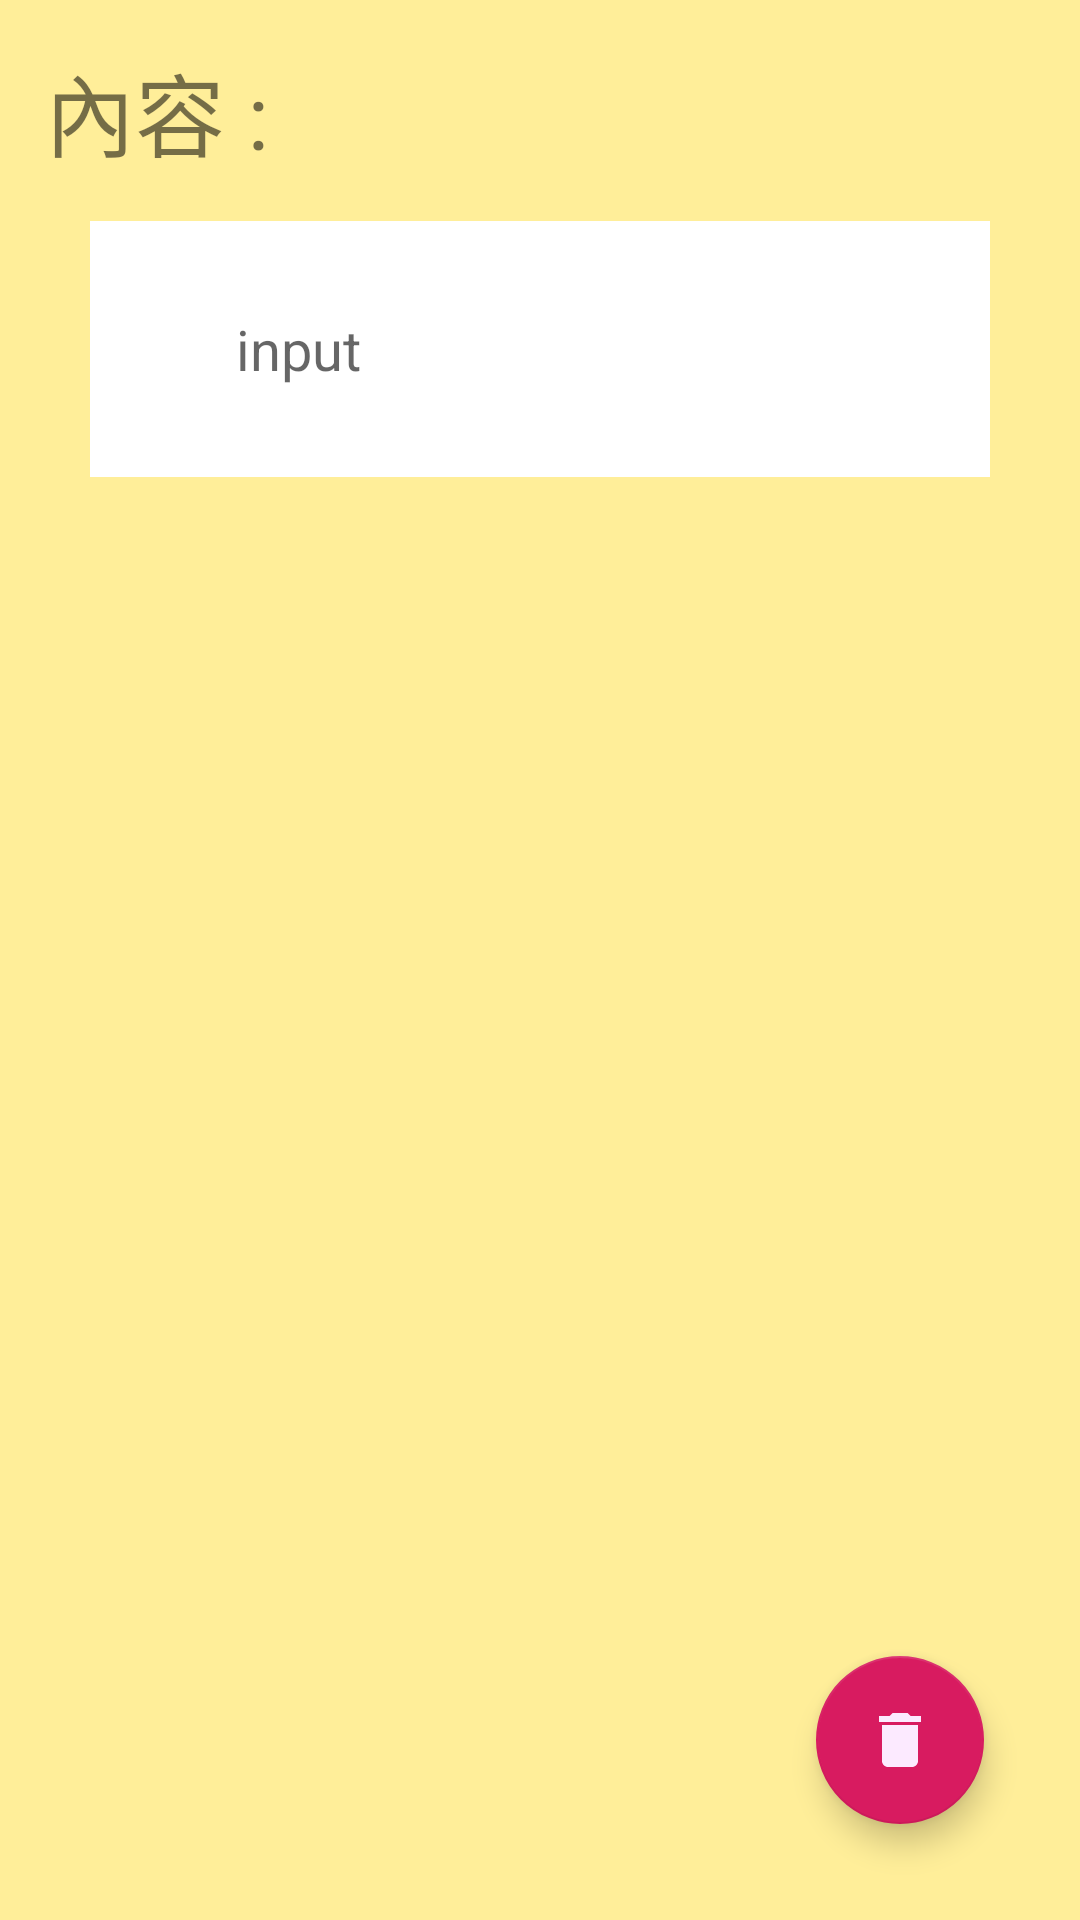

The Android layout XML behind this screen, and the referenced resources:
<!-- AndroidManifest.xml: application theme AppTheme -->
<!-- res/layout/activity_add_note.xml -->
<?xml version="1.0" encoding="utf-8"?>
<android.support.design.widget.CoordinatorLayout xmlns:android="http://schemas.android.com/apk/res/android"
    xmlns:app="http://schemas.android.com/apk/res-auto"
    xmlns:tools="http://schemas.android.com/tools"
    android:layout_width="match_parent"
    android:layout_height="match_parent"
    tools:context=".add_note">

    <LinearLayout
        android:layout_width="match_parent"
        android:layout_height="match_parent"
        android:background="#FFEE99"
        android:orientation="vertical"
        >
        <TextView
            android:textSize="30dp"
            android:padding="15dp"
            android:text="內容 : "
            android:layout_width="wrap_content"
            android:layout_height="wrap_content" />
        <EditText
            android:background="#ffffff"
            android:id="@+id/edit_description"
            android:layout_marginLeft="30dp"
            android:layout_marginRight="30dp"
            android:padding="30dp"
            android:textSize="9pt"
            android:hint="    input "
            android:inputType="textMultiLine"
            android:layout_width="match_parent"
            android:layout_height="wrap_content" />
    </LinearLayout>


    <android.support.design.widget.FloatingActionButton
        android:id="@+id/button_delete_note"
        android:layout_width="wrap_content"
        android:layout_height="wrap_content"
        android:src="@drawable/ic_delete"
        android:layout_gravity="bottom|end"
        android:layout_margin="32dp"/>
</android.support.design.widget.CoordinatorLayout>
<!-- resources referenced by this layout -->
<resources>
  <!-- drawable ic_delete (drawable) -->
  <vector android:height="24dp" android:tint="#FCEAFF"
      android:viewportHeight="24.0" android:viewportWidth="24.0"
      android:width="24dp" xmlns:android="http://schemas.android.com/apk/res/android">
      <path android:fillColor="#FF000000" android:pathData="M6,19c0,1.1 0.9,2 2,2h8c1.1,0 2,-0.9 2,-2V7H6v12zM19,4h-3.5l-1,-1h-5l-1,1H5v2h14V4z"/>
  </vector>
  <style name="AppTheme" parent="Theme.AppCompat.Light.DarkActionBar">
          
          <item name="colorPrimary">@color/colorPrimary</item>
          <item name="colorPrimaryDark">@color/design_default_color_primary_dark</item>
          <item name="colorAccent">@color/colorAccent</item>
      </style>
  <color name="colorPrimary">#5544FF</color>
  <color name="colorAccent">#D81B60</color>
</resources>
